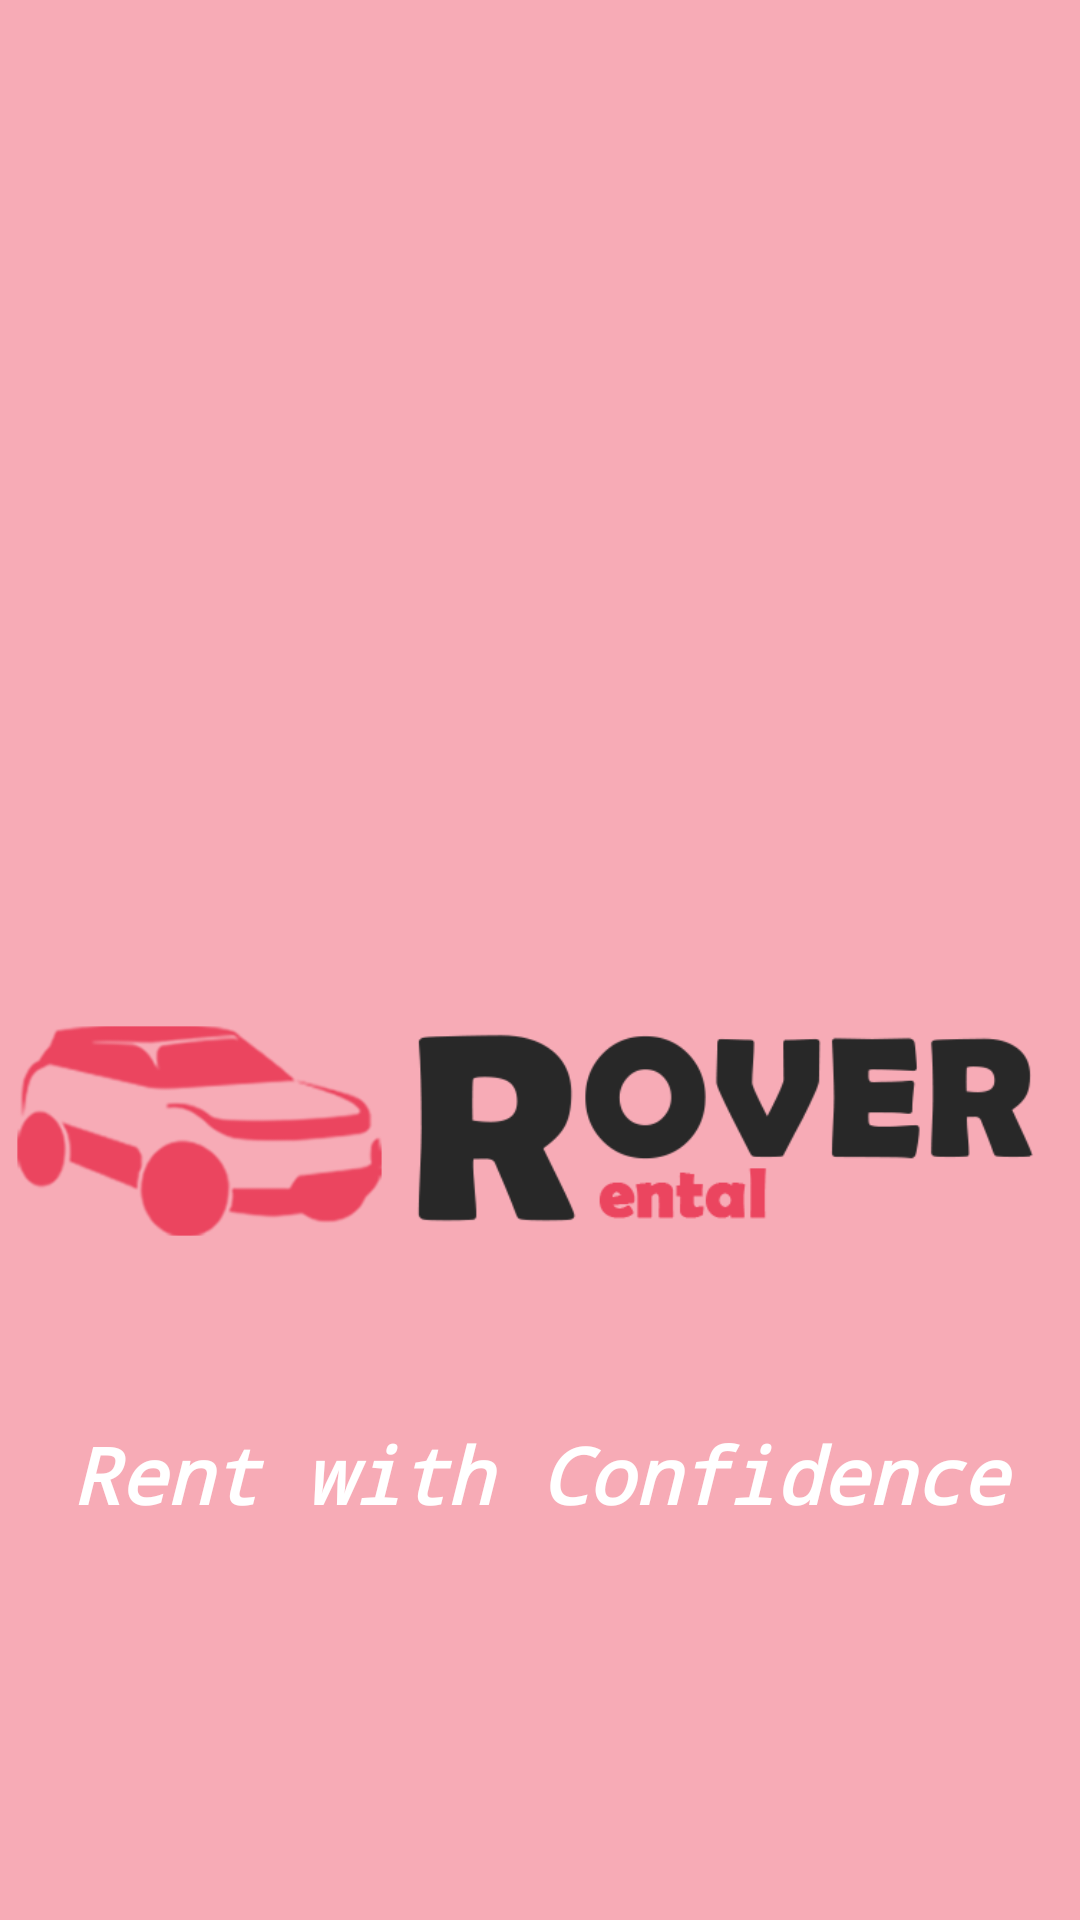

Write the Android layout XML for this screen, with the resource values it uses.
<!-- AndroidManifest.xml: application theme Theme.Android_Projects -->
<!-- res/layout/activity_splash.xml -->
<?xml version="1.0" encoding="utf-8"?>
<androidx.constraintlayout.widget.ConstraintLayout xmlns:android="http://schemas.android.com/apk/res/android"
    xmlns:app="http://schemas.android.com/apk/res-auto"
    xmlns:tools="http://schemas.android.com/tools"
    android:layout_width="match_parent"
    android:layout_height="match_parent"
    android:background="@color/primary2"
    tools:context=".Splash">

    <ImageView
        android:id="@+id/img_logo"
        android:layout_width="372dp"
        android:layout_height="186dp"
        android:layout_gravity="center"
        android:layout_marginTop="284dp"
        app:layout_constraintEnd_toEndOf="parent"
        app:layout_constraintHorizontal_bias="0.589"
        app:layout_constraintStart_toStartOf="parent"
        app:layout_constraintTop_toTopOf="parent"
        app:srcCompat="@drawable/logo" />

    <TextView
        android:id="@+id/tf_note"
        android:layout_width="match_parent"
        android:layout_height="wrap_content"
        android:layout_gravity="center"
        android:layout_marginTop="4dp"
        android:fontFamily="monospace"
        android:gravity="center"
        android:text="Rent with Confidence"
        android:textColor="@color/white"
        android:textSize="26sp"
        android:textStyle="bold|italic"
        app:layout_constraintEnd_toEndOf="parent"
        app:layout_constraintStart_toStartOf="parent"
        app:layout_constraintTop_toBottomOf="@+id/img_logo" />

</androidx.constraintlayout.widget.ConstraintLayout>
<!-- resources referenced by this layout -->
<resources>
  <color name="primary2">#72EC435D</color>
  <color name="white">#FFFFFFFF</color>
  <!-- drawable logo: png bitmap (drawable, 11212 bytes) -->
  <style name="Theme.Android_Projects" parent="Theme.MaterialComponents.DayNight.NoActionBar">
          
          <item name="colorPrimary">@color/primary</item>
          <item name="colorPrimaryVariant">@color/primary</item>
          <item name="colorOnPrimary">@color/white</item>
          
          <item name="colorSecondary">@color/secondary1</item>
          <item name="colorSecondaryVariant">@color/secondary2</item>
          <item name="colorOnSecondary">@color/black</item>
          
          <item name="android:statusBarColor">?attr/colorPrimaryVariant</item>
          
      </style>
  <color name="primary">#EB455F</color>
  <color name="secondary1">#2B3467</color>
  <color name="secondary2">#BAD7E9</color>
  <color name="black">#FF000000</color>
</resources>
